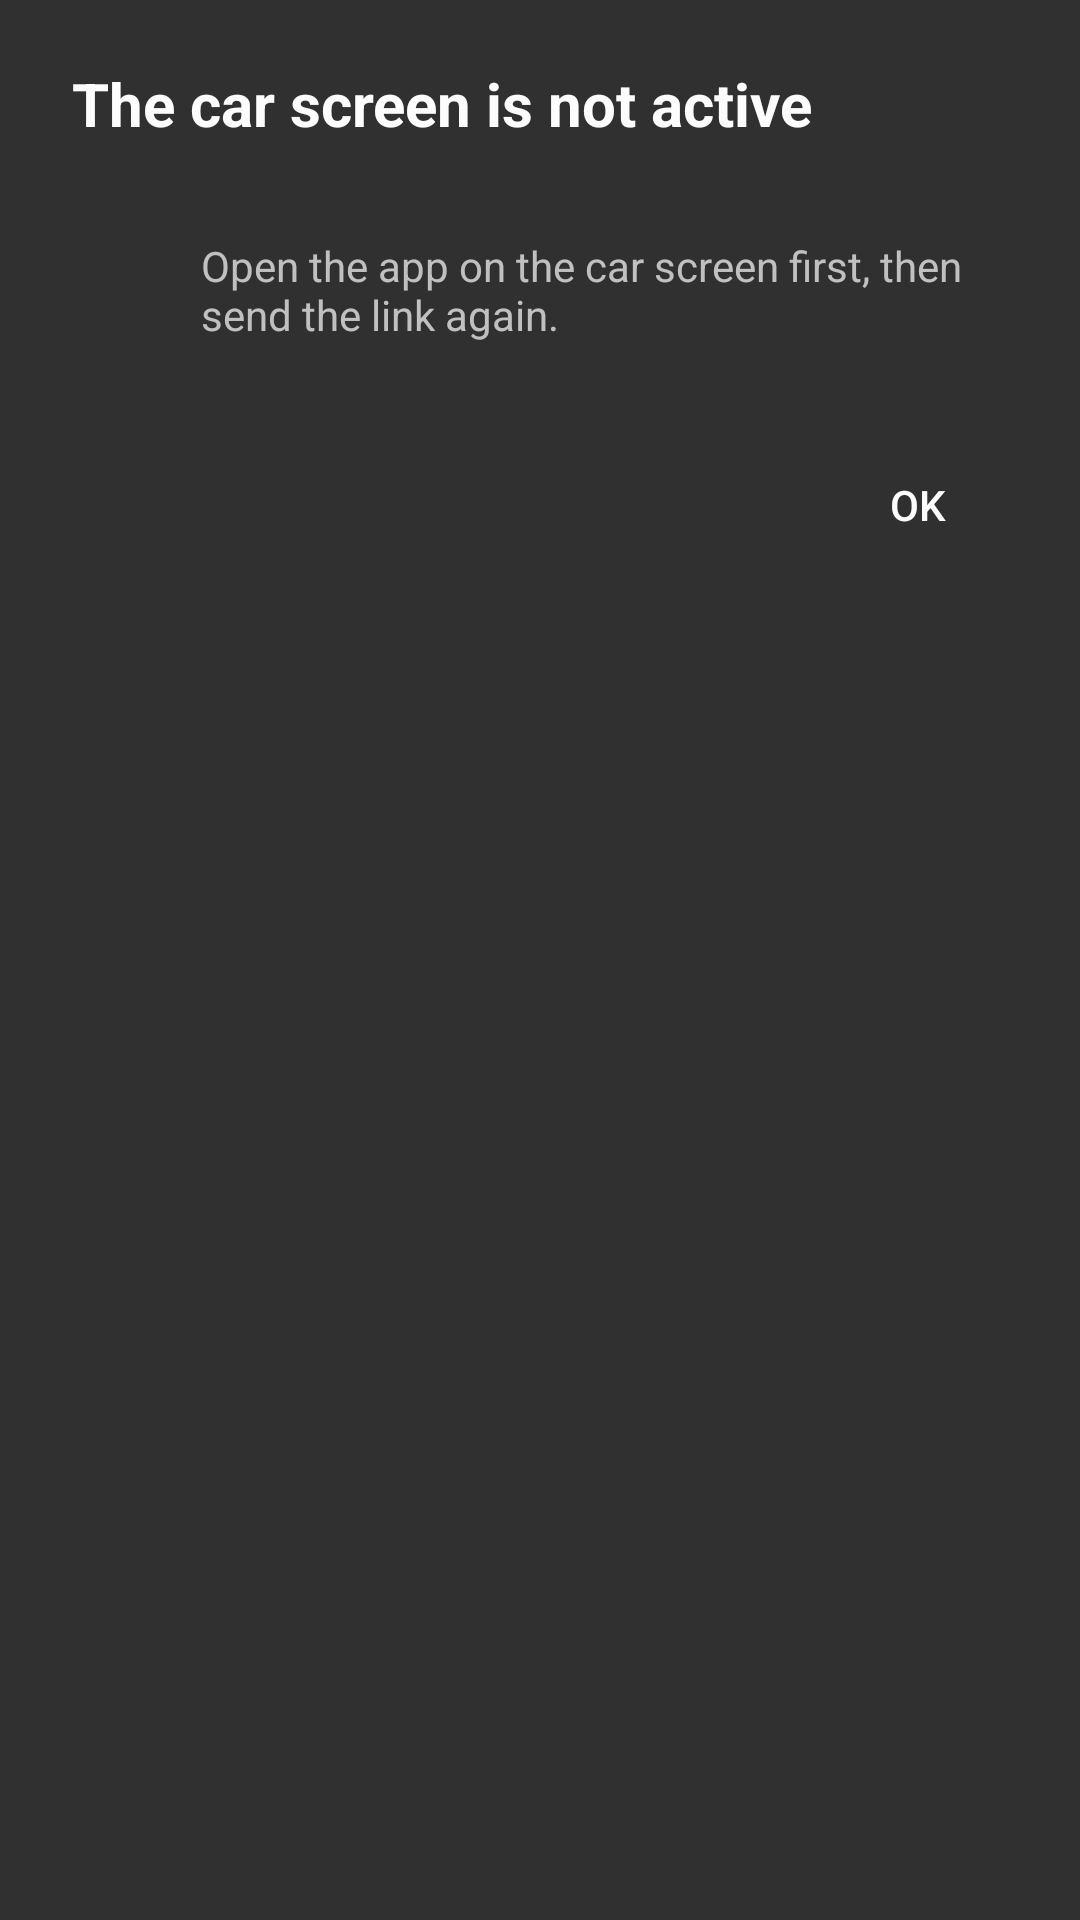

Produce the Android XML layout that renders to this screen, including the resource entries it uses.
<!-- AndroidManifest.xml: application theme Theme.Car -->
<!-- res/layout/dialog_car_inactive.xml -->
<?xml version="1.0" encoding="utf-8"?>
<LinearLayout xmlns:android="http://schemas.android.com/apk/res/android"
    xmlns:app="http://schemas.android.com/apk/res-auto"
    android:layout_width="match_parent"
    android:layout_height="wrap_content"
    android:orientation="vertical">

    <androidx.appcompat.widget.AppCompatTextView
        android:id="@+id/car_inactive_title"
        android:layout_width="match_parent"
        android:layout_height="wrap_content"
        android:layout_marginStart="24dp"
        android:layout_marginTop="21dp"
        android:layout_marginEnd="24dp"
        android:text="@string/browser_car_inactive_title"
        android:textColor="@color/primaryText"
        android:textSize="20sp"
        android:textStyle="bold" />

    <LinearLayout
        android:layout_width="match_parent"
        android:layout_height="wrap_content"
        android:layout_marginTop="31dp"
        android:layout_marginStart="24dp"
        android:layout_marginEnd="24dp"
        android:gravity="center_vertical"
        android:orientation="horizontal">

        <androidx.appcompat.widget.AppCompatImageView
            android:layout_width="24dp"
            android:layout_height="24dp"
            app:srcCompat="@drawable/mozac_ic_warning"
            app:tint="@color/primaryText" />

        <androidx.appcompat.widget.AppCompatTextView
            android:id="@+id/car_inactive_message"
            android:layout_width="0dp"
            android:layout_height="wrap_content"
            android:layout_weight="1"
            android:layout_marginStart="19dp"
            android:text="@string/browser_car_inactive_message"
            android:textColor="@color/secondaryText"
            android:textSize="14sp" />

    </LinearLayout>

    <LinearLayout
        android:layout_width="match_parent"
        android:layout_height="wrap_content"
        android:layout_marginTop="30dp"
        android:layout_marginBottom="10dp"
        android:gravity="end"
        android:orientation="horizontal">

        <Button
            android:id="@+id/car_inactive_dismiss"
            style="@style/ButtonStyle"
            android:layout_width="wrap_content"
            android:layout_height="wrap_content"
            android:layout_marginEnd="10dp"
            android:text="@string/browser_car_inactive_dismiss" />

    </LinearLayout>

</LinearLayout>
<!-- resources referenced by this layout -->
<resources>
  <color name="primaryText">#FFFCFCFC</color>
  <color name="secondaryText">#FFC0C0C0</color>
  <string name="browser_car_inactive_dismiss">OK</string>
  <string name="browser_car_inactive_message">Open the app on the car screen first, then send the link again.</string>
  <string name="browser_car_inactive_title">The car screen is not active</string>
  <style name="ButtonStyle" parent="Widget.AppCompat.Button.Borderless">
          <item name="android:textSize">14sp</item>
          <item name="android:textAllCaps">true</item>
          <item name="android:textColor">@color/primaryText</item>
      </style>
  <style name="Theme.Car" parent="Base.Theme.AppCompat">
          <item name="colorAccent">@color/brandPrimary</item>
          <item name="colorControlActivated">@color/brandPrimary</item>
      </style>
  <color name="brandPrimary">#FFFA089D</color>
</resources>
